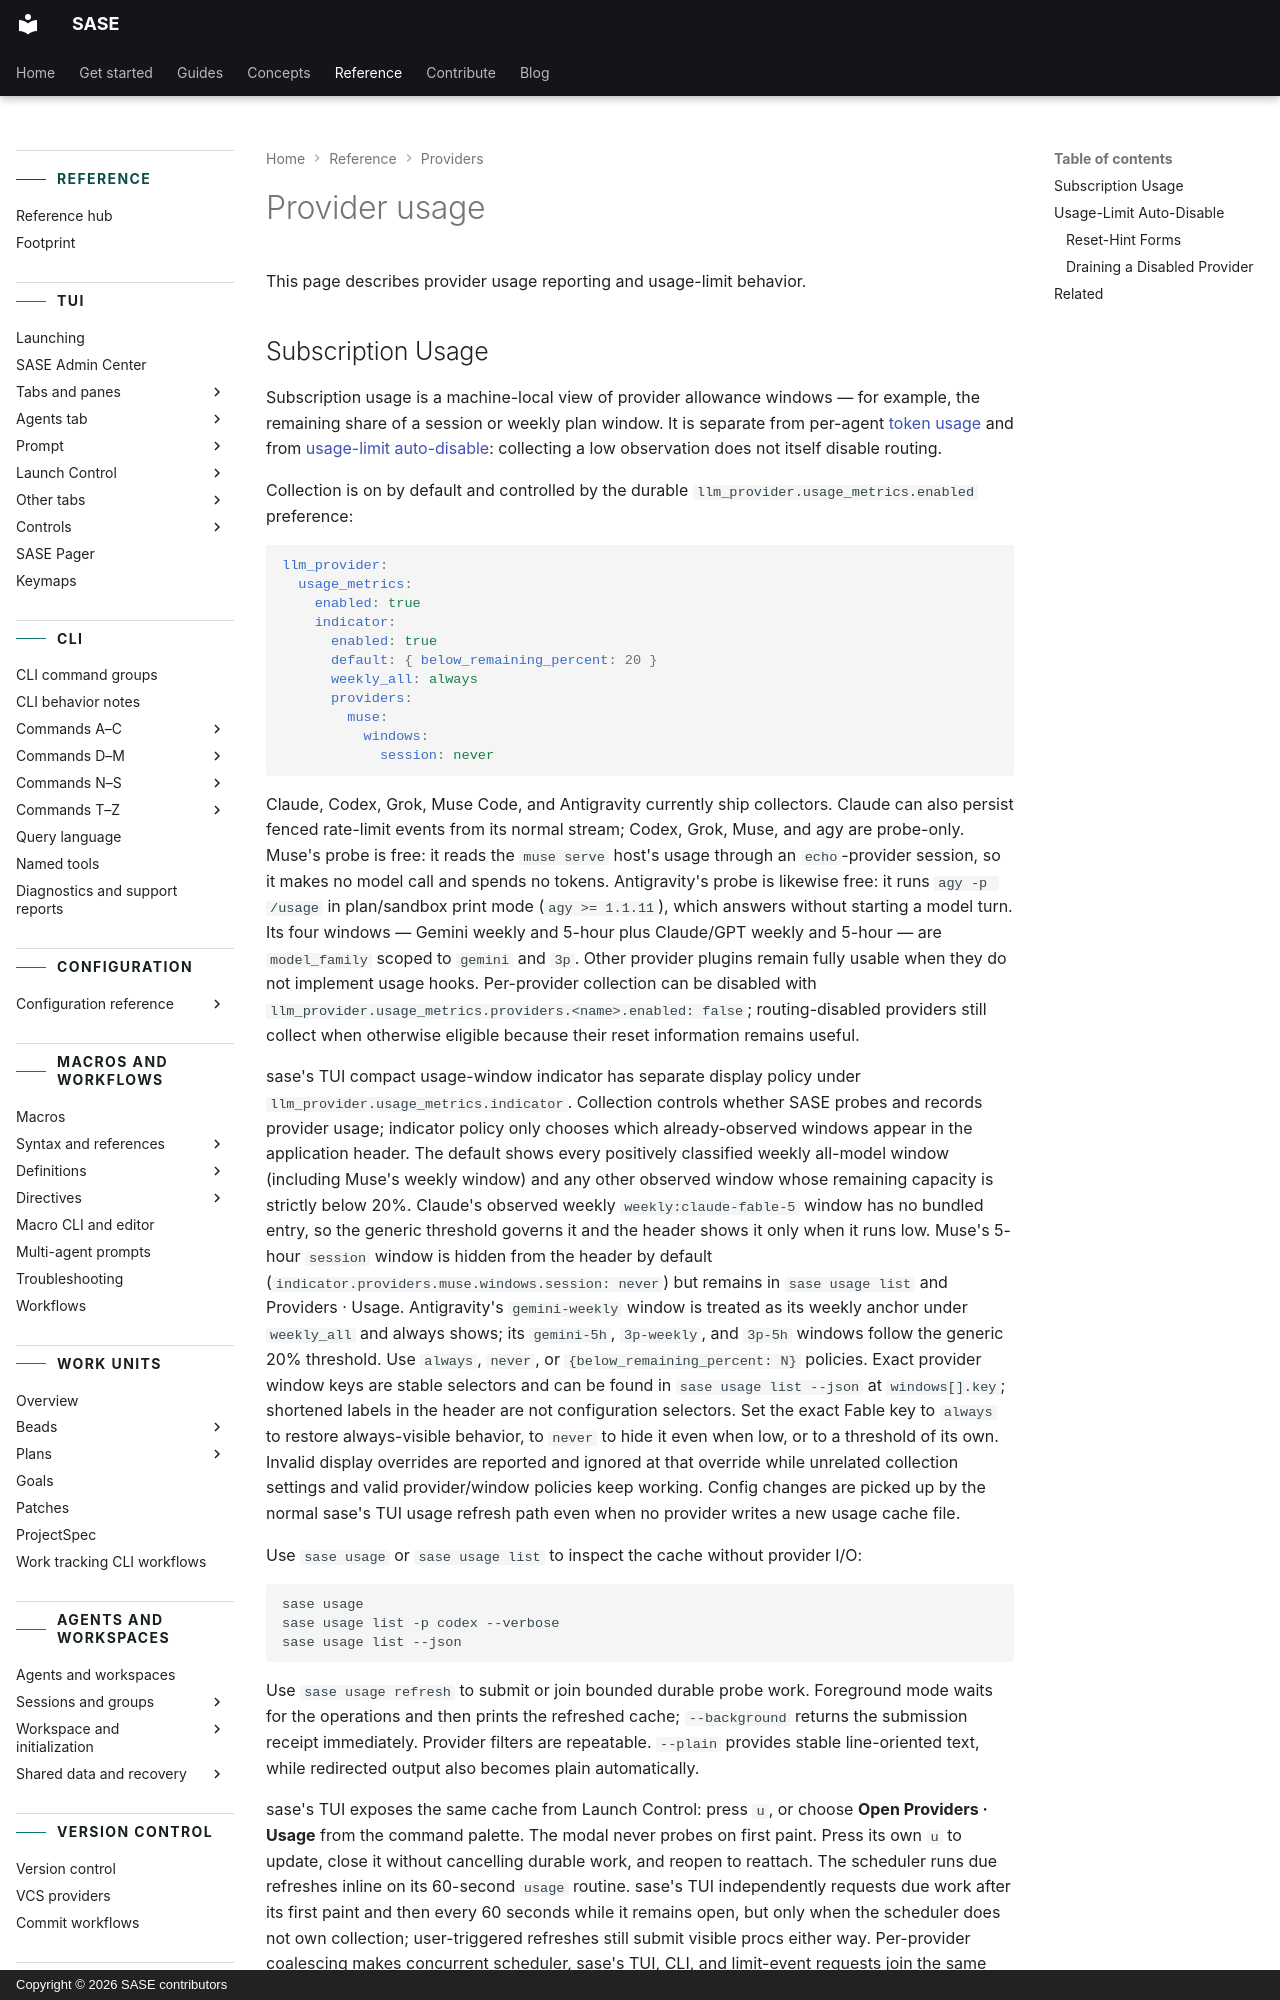

repository: sase-org/sase · page: reference/providers/usage/index.html · generator: mkdocs · copyright: Copyright © 2026 SASE contributors

---
title: Provider usage
description:
  Subscription usage reporting and automatic provider disabling at usage limits.
---

# Provider usage

This page describes provider usage reporting and usage-limit behavior.
